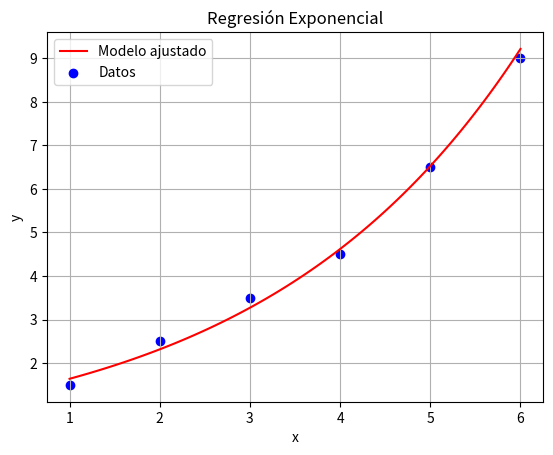

The matplotlib source for this figure:
# -*- coding: utf-8 -*-
"""Taller19.ipynb

Automatically generated by Colab.

Original file is located at
    https://colab.research.google.com/drive/10H3UFerrxoPkYPPI-kDCX3Se42h4w_pu
"""

import numpy as np
import matplotlib.pyplot as plt


x = np.array([1, 2, 3, 4, 5, 6])
y = np.array([1.5, 2.5, 3.5, 4.5, 6.5, 9])


ln_y = np.log(y)


n = len(x)
pendiente = (n * np.sum(x * ln_y) - np.sum(x) * np.sum(ln_y)) / (n * np.sum(x**2) - np.sum(x)**2)
intercepto_ln = (np.sum(ln_y) - pendiente * np.sum(x)) / n
a = np.exp(intercepto_ln)


def modelo(x): return a * np.exp(pendiente * x)


print(f"Modelo: y = {a:.4f} * e^({pendiente:.4f}x)")


x_vals = np.linspace(1, 6, 100)
plt.plot(x_vals, modelo(x_vals), color='red', label='Modelo ajustado')
plt.scatter(x, y, color='blue', label='Datos')
plt.title("Regresión Exponencial")
plt.xlabel("x")
plt.ylabel("y")
plt.legend()
plt.grid()
plt.show()